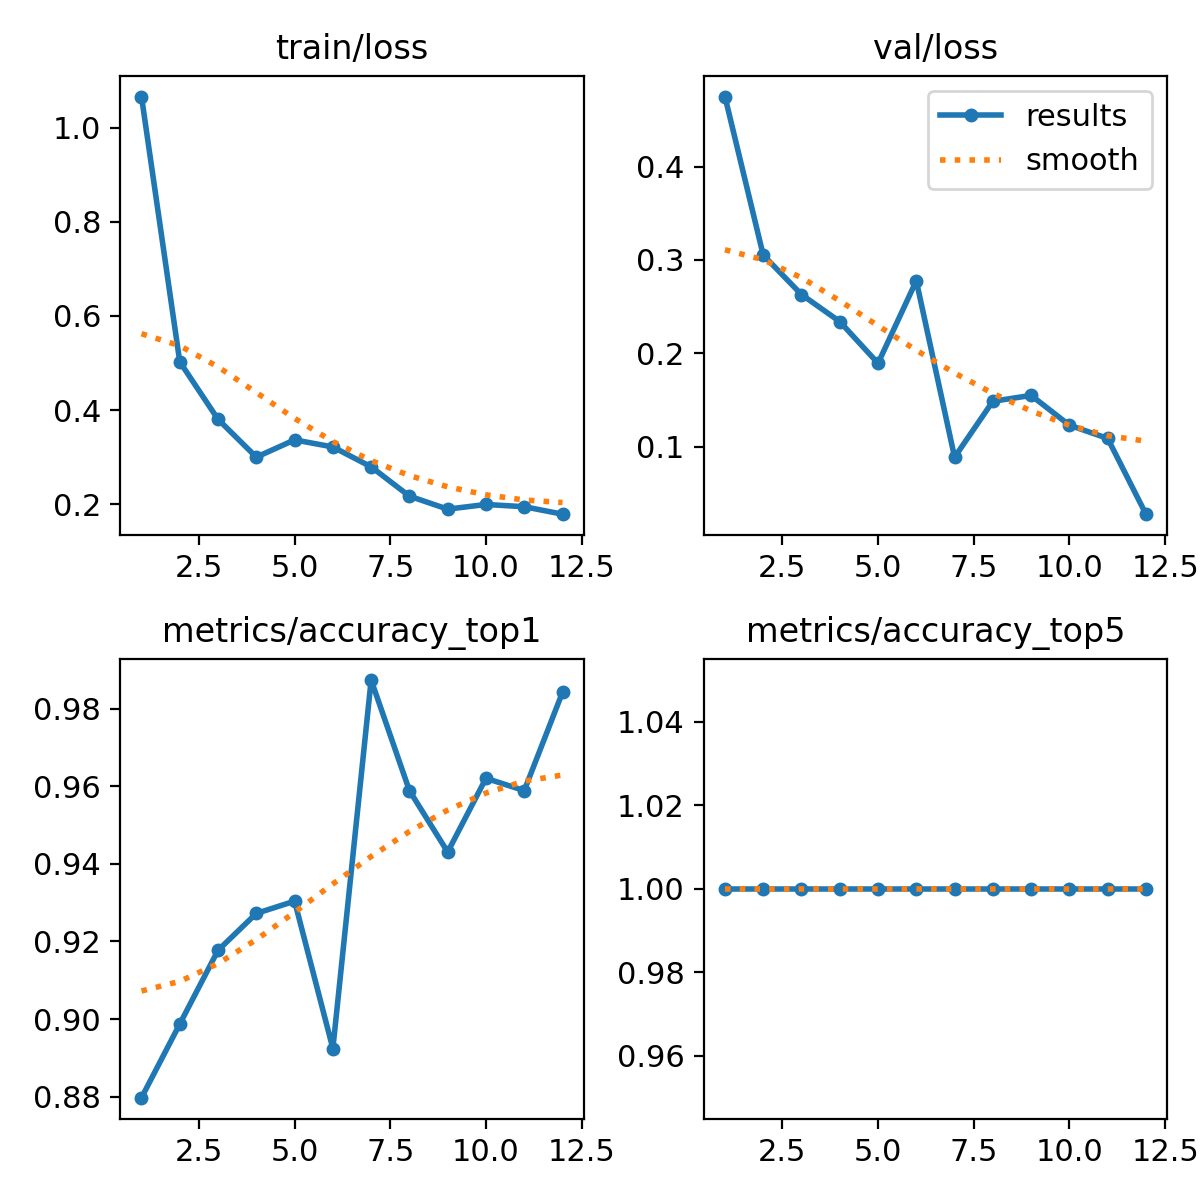

The table this chart was drawn from, first rows:
epoch, time, train/loss, metrics/accuracy_top1, metrics/accuracy_top5, val/loss, lr/pg0, lr/pg1, lr/pg2
1, 15.29, 1.066, 0.8798, 1, 0.4751, 0.000368, 0.000368, 0.000368
2, 26.6, 0.5025, 0.8987, 1, 0.3053, 0.000731, 0.000731, 0.000731
3, 38.38, 0.3803, 0.9177, 1, 0.263, 0.001087, 0.001087, 0.001087
4, 49.76, 0.3, 0.9272, 1, 0.234, 0.001078, 0.001078, 0.001078
5, 61.22, 0.3367, 0.9304, 1, 0.1893, 0.001067, 0.001067, 0.001067
6, 72.58, 0.3216, 0.8924, 1, 0.2777, 0.001056, 0.001056, 0.001056
7, 83.71, 0.2794, 0.9873, 1, 0.08867, 0.001045, 0.001045, 0.001045
8, 94.73, 0.2171, 0.9589, 1, 0.1486, 0.001034, 0.001034, 0.001034
9, 105.7, 0.1895, 0.943, 1, 0.1549, 0.001023, 0.001023, 0.001023
10, 116.7, 0.1994, 0.962, 1, 0.123, 0.001012, 0.001012, 0.001012
11, 127.6, 0.1946, 0.9589, 1, 0.1088, 0.001001, 0.001001, 0.001001
12, 138.5, 0.1788, 0.9842, 1, 0.02762, 0.00099, 0.00099, 0.00099
